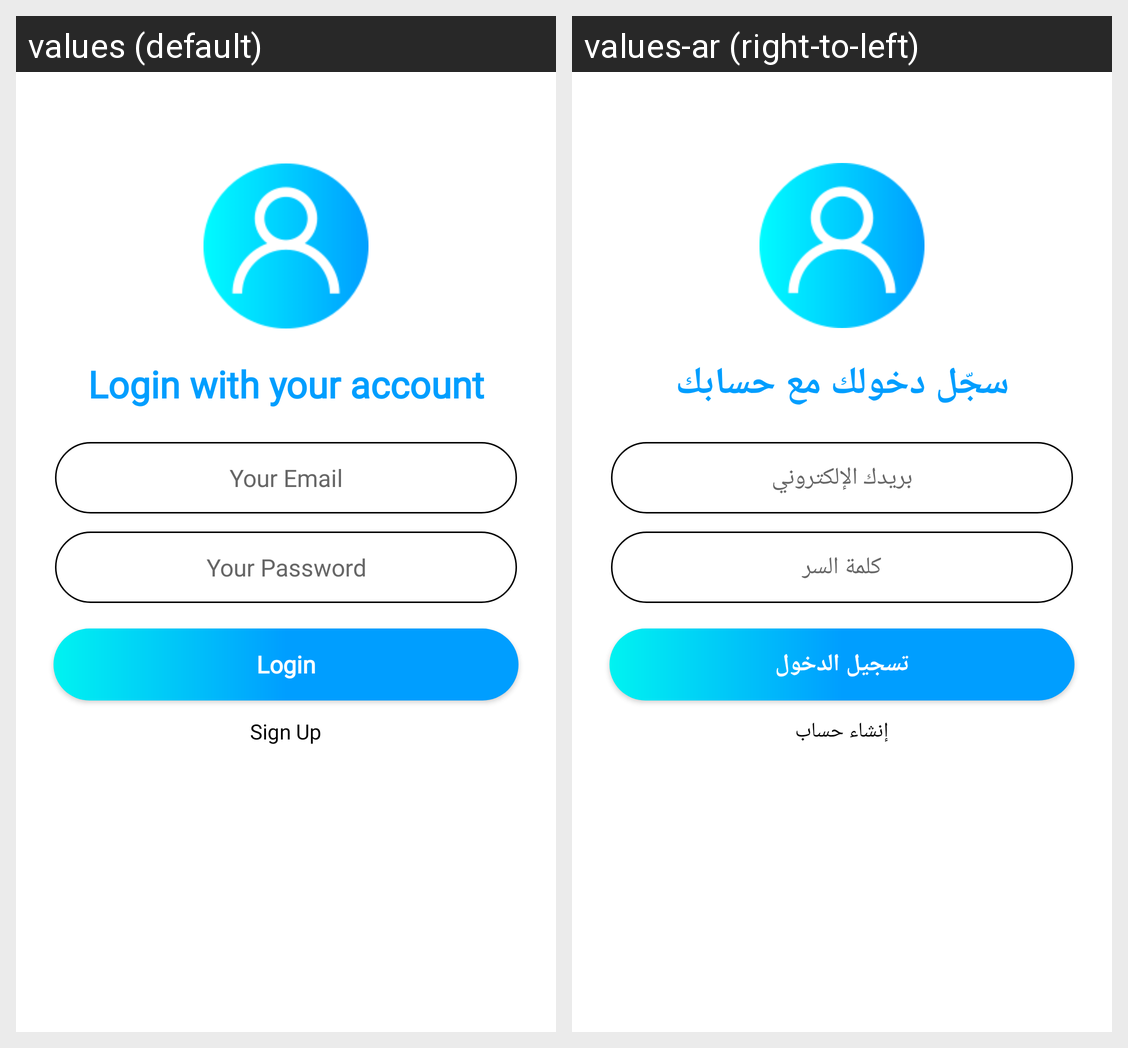

Translations of the strings shown on this Android screen, per locale in the grid:
Android screen res/layout/activity_login.xml rendered under 2 locales, left to right: values (default), values-ar (right-to-left). Device: Nexus 5 (rendered at 1080×1920; each locale shown at half size, 540×960, under a caption strip naming it); theme Theme.Music_Player.
Strings drawn on this screen, with the default value and each locale's value (text and hints the layout hard-codes, and strings that could not be matched under every locale, appear in the picture but are not listed):

Login_title
  values: Login with your account
  values-ar: سجّل دخولك مع حسابك

your_email_hint
  values: Your Email
  values-ar: بريدك الإلكتروني

your_password_hint
  values: Your Password
  values-ar: كلمة السر

login_button
  values: Login
  values-ar: تسجيل الدخول

signup_text
  values: Sign Up
  values-ar: إنشاء حساب
